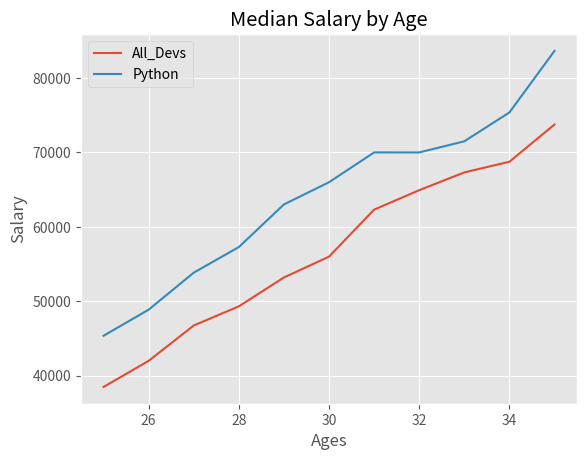

Generate this figure with matplotlib: (Note: this script raises an exception after producing the figure.)
#import
from matplotlib import pyplot as plt
plt.style.use('ggplot') #used for styles
#import the data
#Age
ages_x = [25, 26, 27, 28, 29, 30, 31, 32, 33, 34, 35]
#Median Salaries
dev_y = [38496, 42000, 46752, 49320, 53200,
         56000, 62316, 64928, 67317, 68748, 73752]


# Median Python Developer Salaries by Age
#we have same x values so we using only one time and ploting
py_dev_y = [45372, 48876, 53850, 57287, 63016,
            65998, 70003, 70000, 71496, 75370, 83640]

#plot1
plt.plot(ages_x, dev_y)
#plot 2
plt.plot(ages_x, py_dev_y)

#label x and y label
plt.xlabel('Ages')
plt.ylabel('Salary')

#give title to plot
plt.title('Median Salary by Age')

#legends- suppose we have more than two lines in graph we dont which line represents what so we use legends
#plot 1 legend
plt.legend(['All_Devs', 'Python'])

# we can plot label in otehr way
#plot1
plt.bar(ages_x, dev_y, color='k', linestyle='--', marker='.', label='All Devs', linewidth=3) #format strings are used ti change the line colors, amrkers etc here k and b are format string (k--dotted)(b-blue line)
#plot 2
plt.bar(ages_x, py_dev_y, 'b', marker='o', label='Python',linewidth=3)

# Median JavaScript Developer Salaries by Age
js_dev_y = [37810, 43515, 46823, 49293, 53437,
            56373, 62375, 66674, 68745, 68746, 74583]
plt.bar(ages_x, js_dev_y, color='#adad3b',label='Javascript',linewidth=3)

#label x and y label
plt.xlabel('Ages')
plt.ylabel('Salary')

#give title to plot
plt.title('Median Salary by Age')
plt.legend()

#Grid
# plt.grid(True)

#Padding
plt.tight_layout()

#to save plot graph
plt.savefig('plot.png')


#**************BAR GRAPH*****************
# plt.bar(ages_x, dev_y, color="#444444", label="All Devs")
plt.show() #to show output
